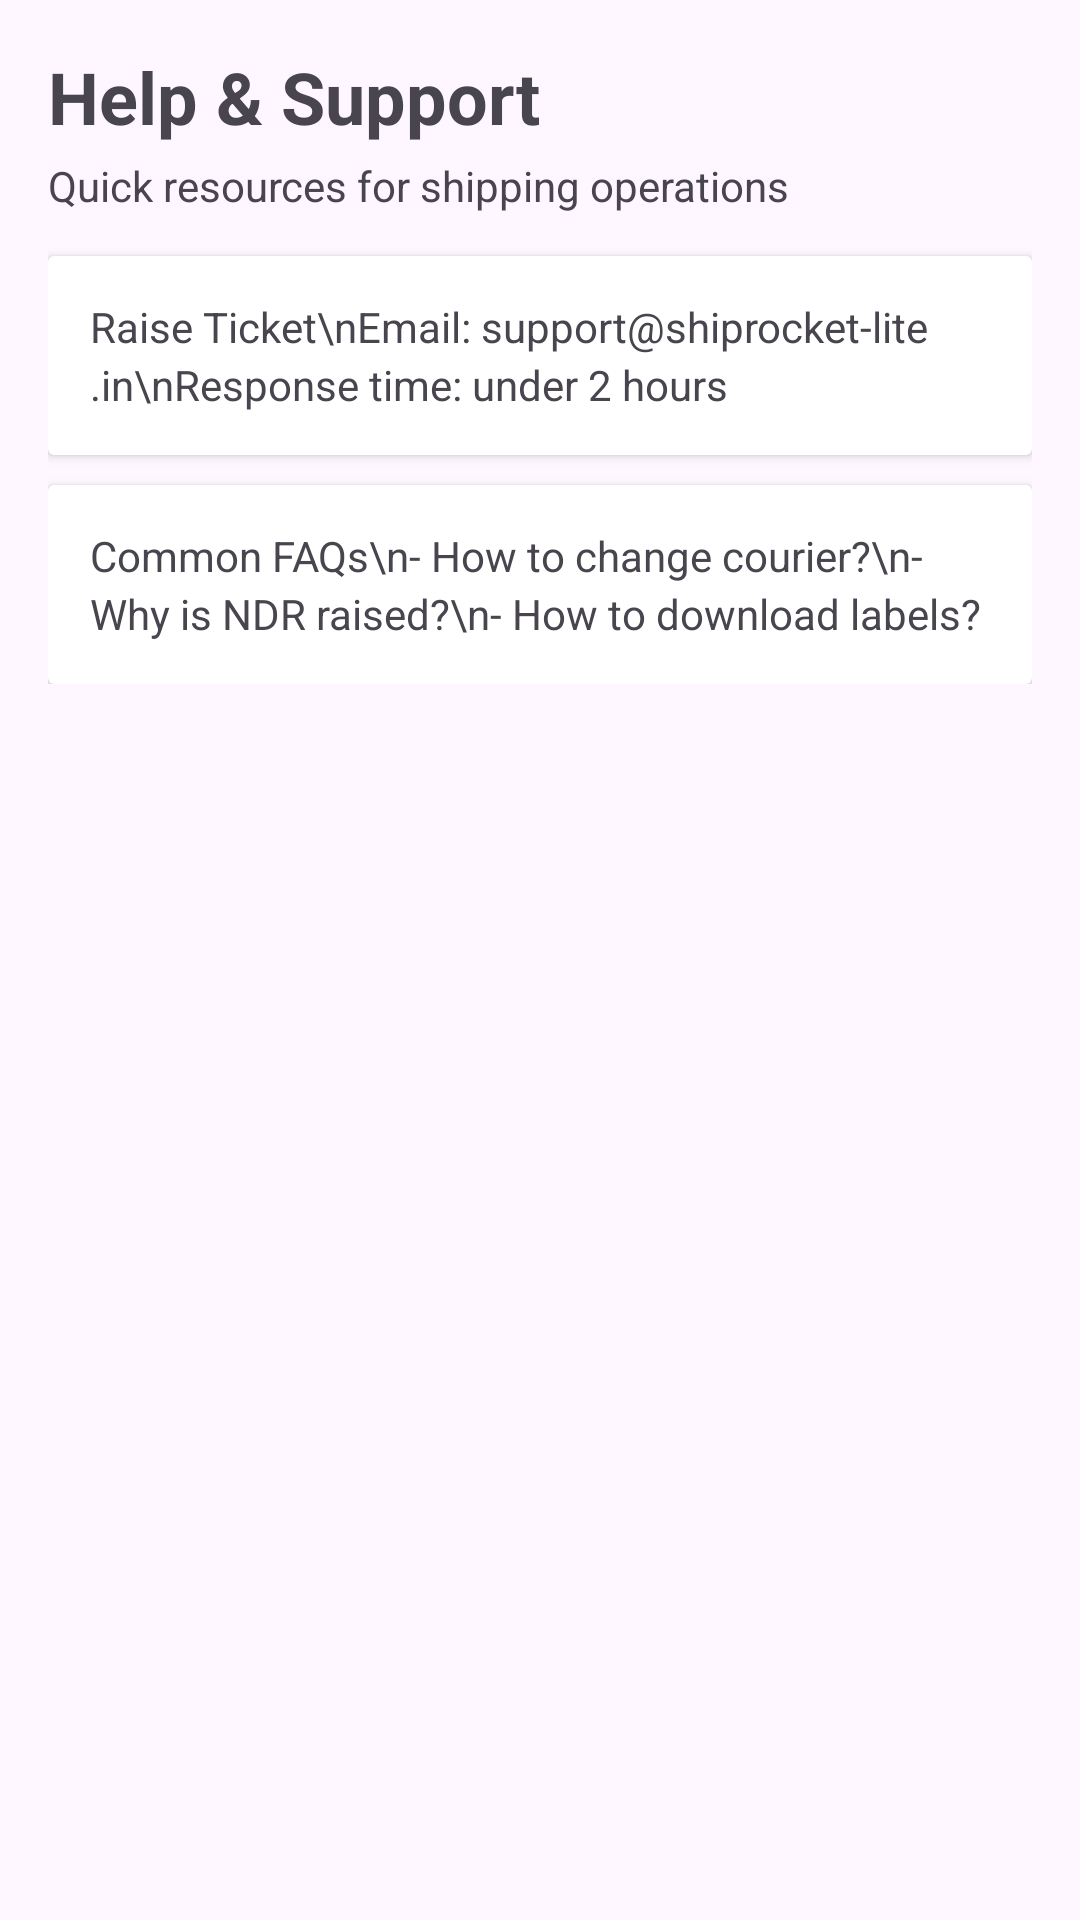

This screen was rendered from an Android layout file. Write that file and the resources it references.
<!-- AndroidManifest.xml: application theme Theme.MADECIE3 -->
<!-- res/layout/activity_support.xml -->
<?xml version="1.0" encoding="utf-8"?>
<ScrollView xmlns:android="http://schemas.android.com/apk/res/android"
    android:layout_width="match_parent"
    android:layout_height="match_parent"
    android:background="@color/sr_bg">

    <LinearLayout
        android:layout_width="match_parent"
        android:layout_height="wrap_content"
        android:orientation="vertical"
        android:padding="16dp">

        <TextView
            android:layout_width="wrap_content"
            android:layout_height="wrap_content"
            android:text="Help &amp; Support"
            android:textColor="@color/sr_text_primary"
            android:textSize="24sp"
            android:textStyle="bold" />

        <TextView
            android:layout_width="wrap_content"
            android:layout_height="wrap_content"
            android:layout_marginTop="4dp"
            android:text="Quick resources for shipping operations"
            android:textColor="@color/sr_text_secondary" />

        <androidx.cardview.widget.CardView
            android:layout_width="match_parent"
            android:layout_height="wrap_content"
            android:layout_marginTop="14dp">

            <TextView
                android:id="@+id/supportCardOne"
                android:layout_width="match_parent"
                android:layout_height="wrap_content"
                android:padding="14dp"
                android:text="Raise Ticket\nEmail: support@shiprocket-lite.in\nResponse time: under 2 hours"
                android:textColor="@color/sr_text_primary"
                android:lineSpacingExtra="3dp" />
        </androidx.cardview.widget.CardView>

        <androidx.cardview.widget.CardView
            android:layout_width="match_parent"
            android:layout_height="wrap_content"
            android:layout_marginTop="10dp">

            <TextView
                android:id="@+id/supportCardTwo"
                android:layout_width="match_parent"
                android:layout_height="wrap_content"
                android:padding="14dp"
                android:text="Common FAQs\n- How to change courier?\n- Why is NDR raised?\n- How to download labels?"
                android:textColor="@color/sr_text_primary"
                android:lineSpacingExtra="3dp" />
        </androidx.cardview.widget.CardView>
    </LinearLayout>
</ScrollView>
<!-- resources referenced by this layout -->
<resources>
  <style name="Theme.MADECIE3" parent="Base.Theme.MADECIE3" />
  <style name="Base.Theme.MADECIE3" parent="Theme.Material3.DayNight.NoActionBar">
          
          
      </style>
</resources>
